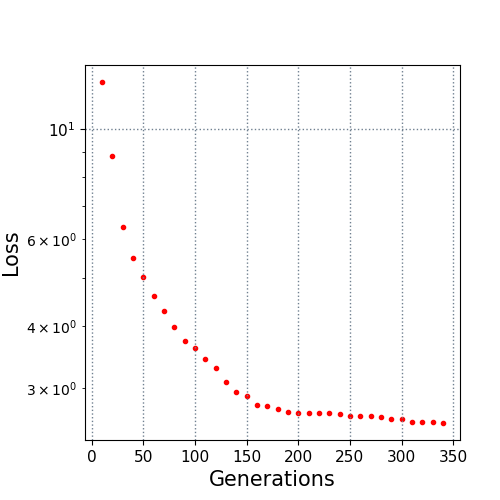

The table this chart was drawn from, first rows:
10.0, 12.435713
20.0, 8.842
30.0, 6.359
40.0, 5.486
50.0, 5.034
60.0, 4.613
70.0, 4.296
80.0, 3.996
90.0, 3.736
100.0, 3.613
110.0, 3.439
120.0, 3.293
130.0, 3.091
140.0, 2.957
150.0, 2.894
160.0, 2.781
170.0, 2.761
180.0, 2.726
190.0, 2.689
200.0, 2.673
210.0, 2.673
220.0, 2.671
230.0, 2.671
240.0, 2.66
250.0, 2.644
260.0, 2.638
270.0, 2.633
280.0, 2.623
290.0, 2.601
300.0, 2.601
310.0, 2.569
320.0, 2.569
330.0, 2.565
340.0, 2.555
